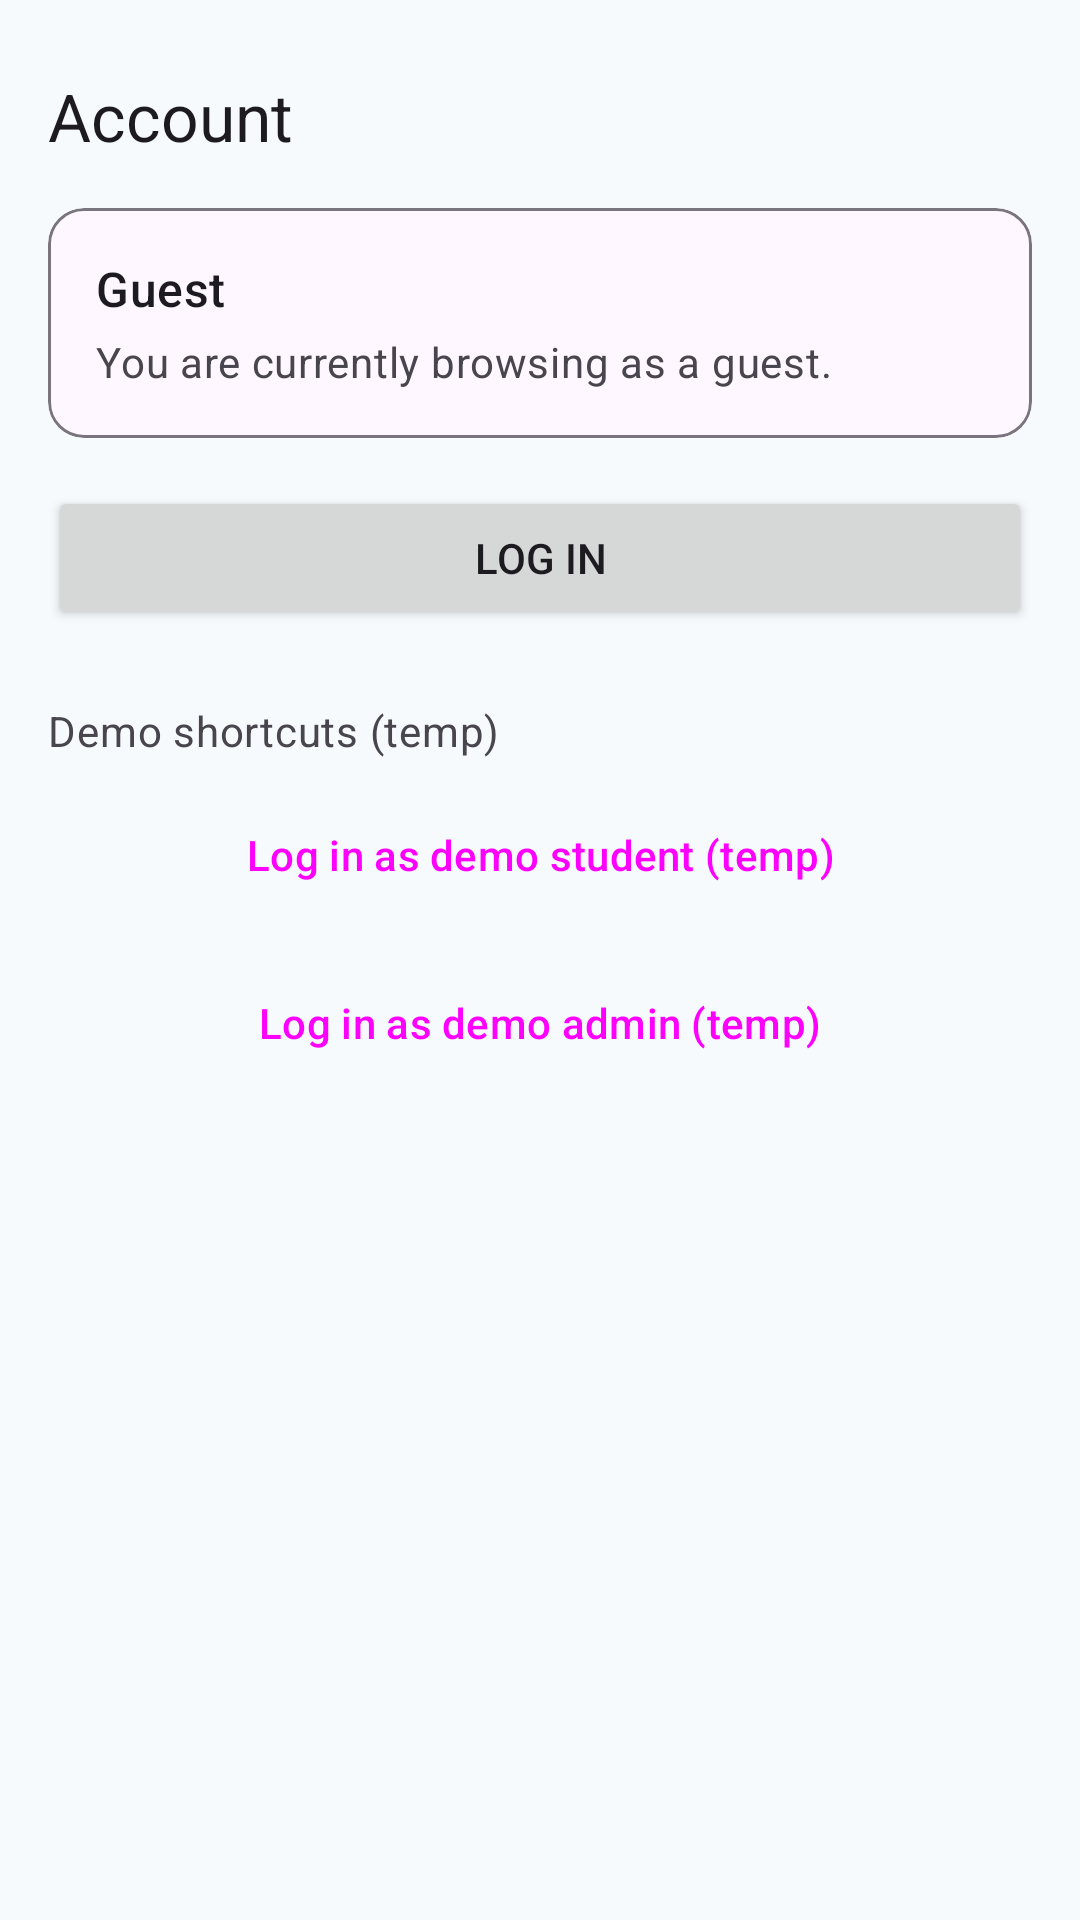

Reconstruct the res/layout file that produces this screen, plus the resources it refers to.
<!-- AndroidManifest.xml: application theme Theme.UMRefill -->
<!-- res/layout/fragment_account.xml -->
<?xml version="1.0" encoding="utf-8"?>
<androidx.constraintlayout.widget.ConstraintLayout xmlns:android="http://schemas.android.com/apk/res/android"
    xmlns:app="http://schemas.android.com/apk/res-auto"
    android:layout_width="match_parent"
    android:layout_height="match_parent"
    android:padding="@dimen/screen_margin">

    <TextView
        android:id="@+id/txtAccountTitle"
        style="@style/UMR.Title"
        android:layout_width="0dp"
        android:layout_height="wrap_content"
        android:layout_marginTop="8dp"
        android:text="@string/account_title"
        app:layout_constraintEnd_toEndOf="parent"
        app:layout_constraintStart_toStartOf="parent"
        app:layout_constraintTop_toTopOf="parent" />

    <com.google.android.material.card.MaterialCardView
        android:id="@+id/cardUserInfo"
        android:layout_width="0dp"
        android:layout_height="wrap_content"
        android:layout_marginTop="16dp"
        app:cardCornerRadius="12dp"
        app:strokeColor="?attr/colorOutline"
        app:strokeWidth="1dp"
        app:layout_constraintEnd_toEndOf="parent"
        app:layout_constraintStart_toStartOf="parent"
        app:layout_constraintTop_toBottomOf="@id/txtAccountTitle">

        <androidx.constraintlayout.widget.ConstraintLayout
            android:layout_width="match_parent"
            android:layout_height="wrap_content"
            android:padding="16dp">

            <TextView
                android:id="@+id/txtUserName"
                style="@style/TextAppearance.Material3.TitleMedium"
                android:layout_width="0dp"
                android:layout_height="wrap_content"
                android:text="@string/account_guest"
                app:layout_constraintEnd_toEndOf="parent"
                app:layout_constraintStart_toStartOf="parent"
                app:layout_constraintTop_toTopOf="parent" />

            <TextView
                android:id="@+id/txtUserEmail"
                style="@style/UMR.Hint"
                android:layout_width="0dp"
                android:layout_height="wrap_content"
                android:layout_marginTop="4dp"
                android:text="@string/account_not_logged_in"
                app:layout_constraintEnd_toEndOf="parent"
                app:layout_constraintStart_toStartOf="parent"
                app:layout_constraintTop_toBottomOf="@id/txtUserName" />

            <TextView
                android:id="@+id/txtUserRole"
                style="@style/TextAppearance.Material3.LabelMedium"
                android:layout_width="0dp"
                android:layout_height="wrap_content"
                android:layout_marginTop="8dp"
                android:visibility="gone"
                app:layout_constraintEnd_toEndOf="parent"
                app:layout_constraintStart_toStartOf="parent"
                app:layout_constraintTop_toBottomOf="@id/txtUserEmail" />

        </androidx.constraintlayout.widget.ConstraintLayout>
    </com.google.android.material.card.MaterialCardView>

    <Button
        android:id="@+id/btnLogin"
        android:layout_width="0dp"
        android:layout_height="wrap_content"
        android:layout_marginTop="16dp"
        android:minHeight="48dp"
        android:text="@string/btn_login"
        app:layout_constraintEnd_toEndOf="parent"
        app:layout_constraintStart_toStartOf="parent"
        app:layout_constraintTop_toBottomOf="@id/cardUserInfo" />

    <Button
        android:id="@+id/btnLogout"
        style="?attr/materialButtonOutlinedStyle"
        android:layout_width="0dp"
        android:layout_height="wrap_content"
        android:layout_marginTop="8dp"
        android:minHeight="48dp"
        android:text="@string/btn_logout"
        android:visibility="gone"
        app:layout_constraintEnd_toEndOf="parent"
        app:layout_constraintStart_toStartOf="parent"
        app:layout_constraintTop_toBottomOf="@id/btnLogin" />

    <TextView
        android:id="@+id/txtTempHeading"
        style="@style/UMR.Hint"
        android:layout_width="0dp"
        android:layout_height="wrap_content"
        android:layout_marginTop="24dp"
        android:text="@string/temp_demo_heading"
        app:layout_constraintEnd_toEndOf="parent"
        app:layout_constraintStart_toStartOf="parent"
        app:layout_constraintTop_toBottomOf="@id/btnLogout" />

    <Button
        android:id="@+id/btnTempStudent"
        style="?attr/materialButtonOutlinedStyle"
        android:layout_width="0dp"
        android:layout_height="wrap_content"
        android:layout_marginTop="8dp"
        android:minHeight="48dp"
        android:text="@string/temp_login_student"
        app:layout_constraintEnd_toEndOf="parent"
        app:layout_constraintStart_toStartOf="parent"
        app:layout_constraintTop_toBottomOf="@id/txtTempHeading" />

    <Button
        android:id="@+id/btnTempAdmin"
        style="?attr/materialButtonOutlinedStyle"
        android:layout_width="0dp"
        android:layout_height="wrap_content"
        android:layout_marginTop="8dp"
        android:minHeight="48dp"
        android:text="@string/temp_login_admin"
        app:layout_constraintEnd_toEndOf="parent"
        app:layout_constraintStart_toStartOf="parent"
        app:layout_constraintTop_toBottomOf="@id/btnTempStudent" />

</androidx.constraintlayout.widget.ConstraintLayout>
<!-- resources referenced by this layout -->
<resources>
  <dimen name="screen_margin">16dp</dimen>
  <string name="account_guest">Guest</string>
  <string name="account_not_logged_in">You are currently browsing as a guest.</string>
  <string name="account_title">Account</string>
  <string name="btn_login">Log in</string>
  <string name="btn_logout">Log out</string>
  <string name="temp_demo_heading">Demo shortcuts (temp)</string>
  <string name="temp_login_admin">Log in as demo admin (temp)</string>
  <string name="temp_login_student">Log in as demo student (temp)</string>
  <style name="UMR.Hint" parent="TextAppearance.Material3.BodyMedium">
          <item name="android:textColor">?android:attr/textColorSecondary</item>
      </style>
  <style name="UMR.Title" parent="TextAppearance.Material3.TitleLarge" />
  <style name="Theme.UMRefill" parent="Theme.Material3.Light">
          <item name="colorPrimary">@color/umr_primary</item>
          <item name="colorOnPrimary">@color/umr_on_primary</item>
          <item name="colorSecondary">@color/umr_secondary</item>
          <item name="android:windowBackground">@color/umr_background</item>
      </style>
  <color name="umr_primary">#0B6E99</color>
  <color name="umr_on_primary">#FFFFFF</color>
  <color name="umr_secondary">#2E9E6A</color>
  <color name="umr_background">#F7FAFC</color>
</resources>
